Run: headless pygame with SDL's dummy video driver; simulated clock (each Clock.tick advances the game by its frame time, no real sleeping); random seed 0; keys injected as events and as key.get_pressed() state; no mouse input.
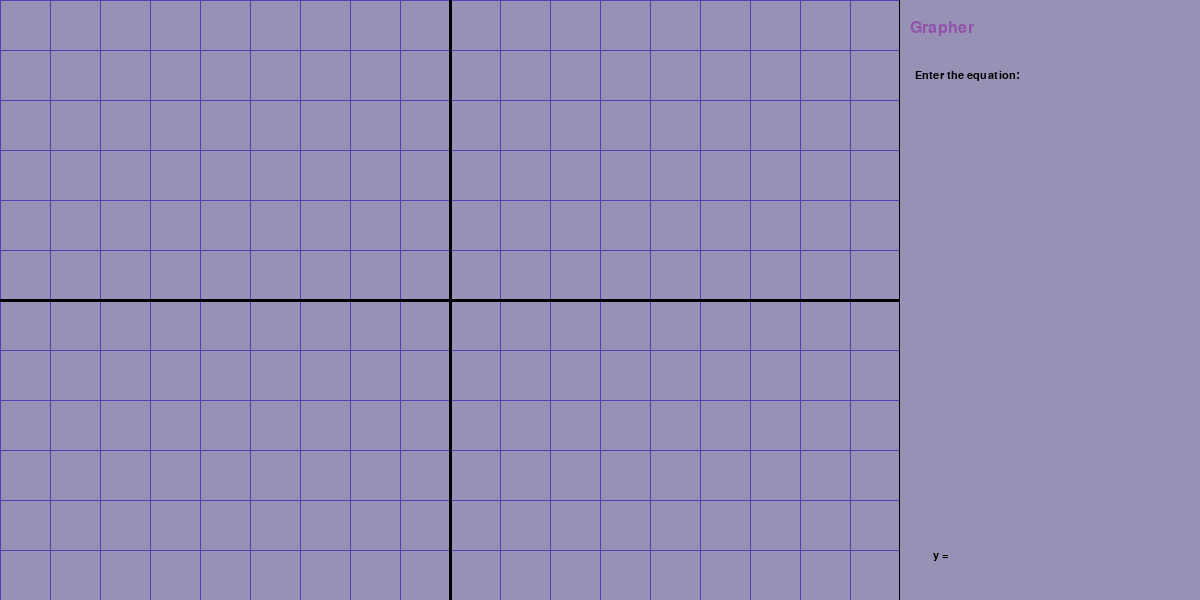
Frame 1 of 1 · flips 1–60 · no input

The pygame program that drew these frames:

import pygame
import math
import string


pygame.init()

width, height = 900, 600
extraWidth = 300
totalWidth = width + extraWidth
oriX, oriY = width / 2, height / 2


pixPerGrid = 50
font = pygame.font.SysFont("Verdana", 16)
font2 = pygame.font.SysFont("Serif", 24)

white = (150, 145, 181)
blue = (81, 66, 179)
black = (0, 0, 0)
pink = (147, 80, 171)
green = (76, 168, 100)
transparent = (0, 0, 0)


# Creating windows and surfaces
win = pygame.display.set_mode(
    (width + extraWidth, height),
)
pygame.display.set_caption("My advanced grapher")
win.fill(white)

graph = pygame.Surface((width, height))
graph.fill(white)


def Eval(eqn):

    #if 'x' in eqn:
        for x in range(-width, math.floor(width), 1):

            try:
                y = eval(eqn)
                print("x: ", x, "  y: ", y)
                rect = ((x + width/2, -y + height/2), (2, 2))
                pygame.draw.rect(graph, green, rect)

            except Exception as e:
                print("Eval exception: ", e)
                
        


def DrawLine(coord, slope, color=green, thickness=3):
    if slope.lower() == "v":
        pygame.draw.line(graph, color, (coord, 0), (coord, height), thickness)

    elif slope.lower() == "h":
        pygame.draw.line(graph, color, (0, coord), (totalWidth, coord), thickness)


def DrawGraph(k):
    # makes the mentioned space editable
    win.set_clip(0, 0, width, height)

    # displaying the graph paper
    for i in range(math.floor(width / k)):
        gridX = k * i
        gridY = k * i
        pygame.draw.line(win, blue, (gridX, 0), (gridX, height), 1)  # Vertical lines
        pygame.draw.line(win, blue, (0, gridY), (width, gridY), 1)

    # x and y axes
    midX, midY = width / (2), height / (2)

    pygame.draw.line(win, black, (midX, 0), (midX, height), 3)
    pygame.draw.line(win, black, (0, midY), (width, midY), 3)
    # DrawLine(oriX, 'v', black, 3)
    # DrawLine(oriY, 'h', black, 3)

    # border splitting the two sections
    pygame.draw.line(win, black, (width - 1, 0), (width - 1, height), 1)

    win.set_clip(None)


def RenderEquations(equations):
    # updating screen
    win.set_clip(width + 10, height - 50, width + extraWidth, height)
    win.fill(white)

    # Join eqn array without commams
    eqn = "".join(equations)
    # eqn = str.replace(eqn, " ", "")

    # rendering the equations
    eqnshow = font.render(" y = " + eqn, 1, black)
    win.blit(eqnshow, (width + 30, height - 50))

    win.set_clip(None)

    return eqn


def RenderInstructions():
    # Instructions
    title = font2.render("Grapher", 1, pink)
    win.blit(title, (width + 10, 20))

    instruct = font.render("Enter the equation: ", 1, black)
    win.blit(instruct, (width + 15, 70))


def main():
    active = True
    done = False

    RenderInstructions()

    # Equations
    equations = []

    # Active loop
    while active:
        # update loop
        pygame.display.update()

        win.blit(graph, (0, 0))

        eqn = RenderEquations(equations)
        DrawGraph(pixPerGrid)
 
        graph.fill(white)

        # Handling events
        for event in pygame.event.get():
            if event.type == pygame.QUIT:
                active = False

            elif event.type == pygame.KEYDOWN:
                # number keys
                if event.key == pygame.K_KP_0 or event.key == pygame.K_0:
                    equations.append("0")
                elif event.key == pygame.K_KP_1 or event.key == pygame.K_1:
                    equations.append("1")
                elif event.key == pygame.K_KP_2 or event.key == pygame.K_2:
                    equations.append("2")
                elif event.key == pygame.K_KP_3 or event.key == pygame.K_3:
                    equations.append("3")
                elif event.key == pygame.K_KP_4 or event.key == pygame.K_4:
                    equations.append("4")
                elif event.key == pygame.K_KP_5 or event.key == pygame.K_5:
                    equations.append("5")
                elif event.key == pygame.K_KP_6 or event.key == pygame.K_6:
                    equations.append("6")
                elif event.key == pygame.K_KP_7 or event.key == pygame.K_7:
                    equations.append("7")
                elif event.key == pygame.K_KP_8 or event.key == pygame.K_8:
                    equations.append("8")
                elif event.key == pygame.K_KP_9 or event.key == pygame.K_9:
                    equations.append("9")
                elif event.key == pygame.K_BACKSPACE:
                    equations.pop()

                # unicode keys
                if event.key == pygame.K_KP_MULTIPLY or event.key == pygame.K_QUOTE:
                    equations.append("*")
                if event.key == pygame.K_KP_PLUS or event.key == pygame.K_EQUALS:
                    equations.append("+")
                if event.key == pygame.K_KP_MINUS or event.key == pygame.K_MINUS:
                    equations.append("-")
                if event.key == pygame.K_KP_DIVIDE or event.key == pygame.K_SLASH:
                    equations.append("/")
                if event.key == pygame.K_KP_PERIOD or event.key == pygame.K_PERIOD:
                    equations.append(".")
                if event.key == pygame.K_LEFTBRACKET:
                    equations.append("(")
                if event.key == pygame.K_RIGHTBRACKET:
                    equations.append(")")
                if event.key == pygame.K_CARET:
                    equations.append("**")

                # variable keys
                if event.key == pygame.K_x:
                    equations.append("x")

                elif event.key == pygame.K_RETURN:
                    active = False

        pygame.display.flip()

        try:
            #result = eval(eqn)
            Eval(eqn)
            #DrawLine(result, "h")
        except Exception as e:
            print(e)

    if done:
        # Quitting pygame
        pygame.quit()
    else:
        win.set_clip()


main()
